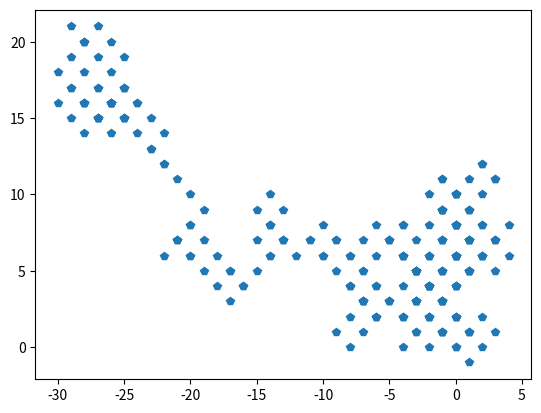

Write the Python code that produced this figure.
#!/usr/bin/env python3
# -*- coding: utf-8 -*-
"""
Created on Thu Jun  9 15:11:09 2022

[redacted]
"""
from random import random
import matplotlib.pyplot as plt
from numpy import array, savetxt
from copy import deepcopy


def gen_rw(n_walk):
    walk = []
    x = [0.0, 0.0, 0.0]
    for n in range(n_walk):
        for i in range(3):
            num = random()       
            if (num > 0.5): 
                x[i] += 1
            else: 
                x[i] -= 1  
        print(x)
        x1 = deepcopy(x)
        walk.append(x1) 
#        print(walk)
    return array(walk)
    

walks = gen_rw(256)
savetxt('walk.txt', walks)

plt.plot(walks[:, 0], walks[:, 1], 'p')
#plt.ylim(-4.05, -3.95)